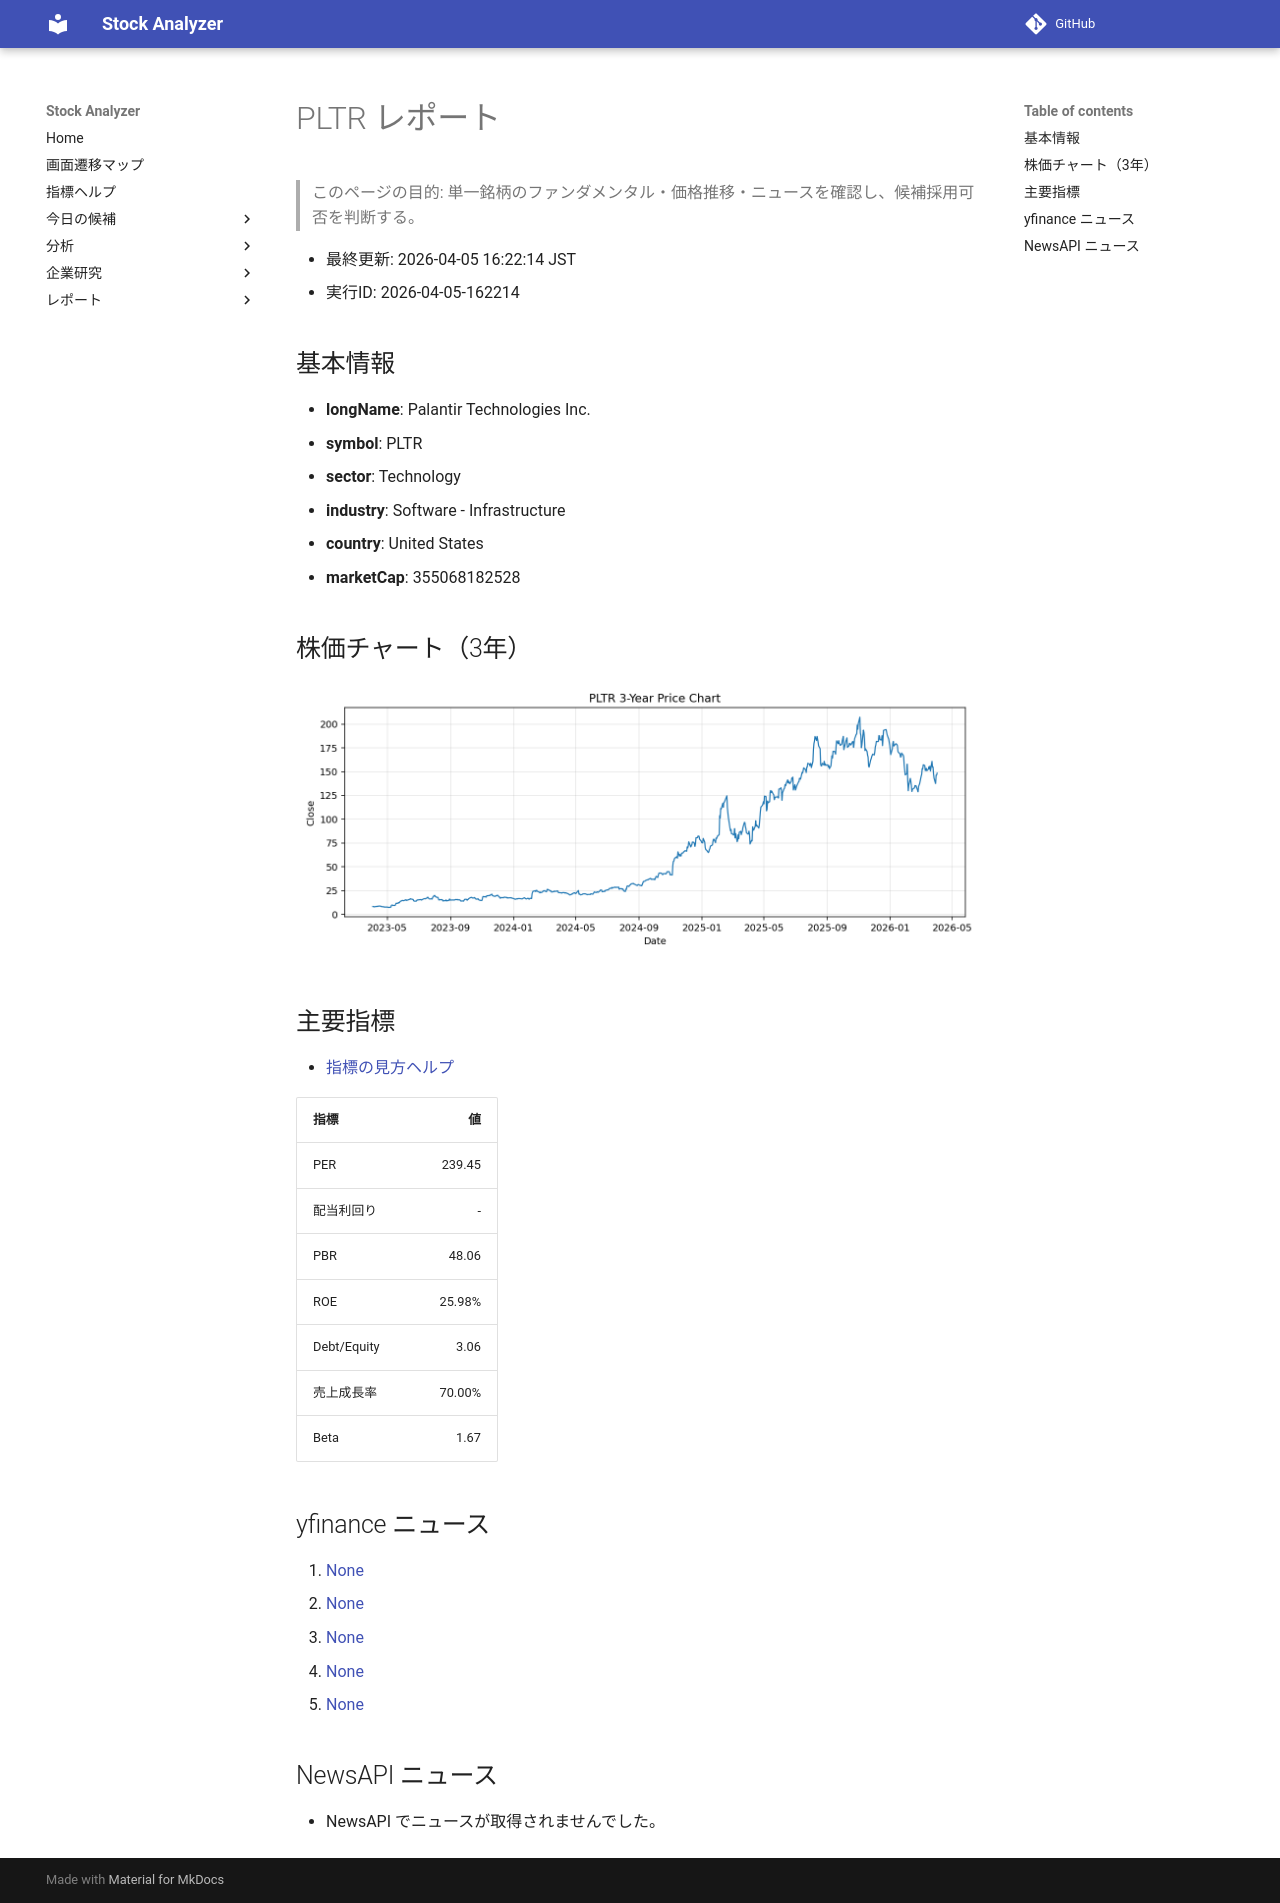

repository: Yumi-note/Making-APP · page: reports/2026-04-05/162214/PLTR/index.html · generator: mkdocs

# PLTR レポート

> このページの目的: 単一銘柄のファンダメンタル・価格推移・ニュースを確認し、候補採用可否を判断する。

- 最終更新: 2026-04-05 16:22:14 JST
- 実行ID: 2026-04-05-162214

## 基本情報

- **longName**: Palantir Technologies Inc.
- **symbol**: PLTR
- **sector**: Technology
- **industry**: Software - Infrastructure
- **country**: United States
- **marketCap**: 355068182528

## 株価チャート（3年）

![PLTR 3-year price chart](PLTR_3y.png)

## 主要指標

- [指標の見方ヘルプ](../../../../indicators.md)

| 指標 | 値 |
|---|---:|
| PER | 239.45 |
| 配当利回り | - |
| PBR | 48.06 |
| ROE | 25.98% |
| Debt/Equity | 3.06 |
| 売上成長率 | 70.00% |
| Beta | 1.67 |

## yfinance ニュース

1. [None](None)
2. [None](None)
3. [None](None)
4. [None](None)
5. [None](None)

## NewsAPI ニュース

- NewsAPI でニュースが取得されませんでした。
